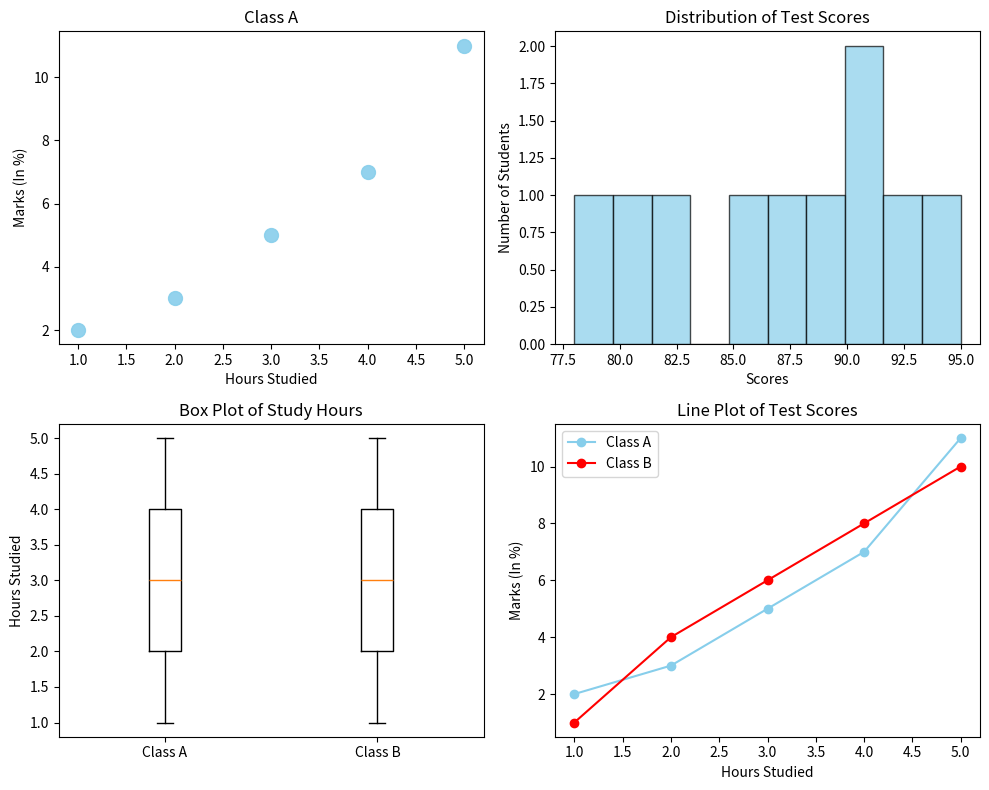

Source code (Python):
import matplotlib.pyplot as plt
import numpy as np

# Subplot - A subplot is a plot that is embedded within another plot.

fig, axs = plt.subplots(2, 2, figsize=(10, 8))
x1 = np.array([1, 2, 3, 4, 5])
y1 = np.array([2, 3, 5, 7, 11])
scores = np.array([85, 90, 78, 92, 88, 95, 80, 82, 91, 89])
x2 = np.array([1, 2, 3, 4, 5])
y2 = np.array([1, 4, 6, 8, 10])

# Scatter plot
axs[0, 0].scatter(x1, y1, color='skyblue', alpha=0.9, s=100)
axs[0, 0].set_title("Class A")
axs[0, 0].set_xlabel("Hours Studied")
axs[0, 0].set_ylabel("Marks (In %)")

# Histogram
axs[0, 1].hist(scores, bins=10, color='skyblue', alpha=0.7, edgecolor='black')
axs[0, 1].set_title("Distribution of Test Scores")
axs[0, 1].set_xlabel("Scores")
axs[0, 1].set_ylabel("Number of Students")

# Box plot
axs[1, 0].boxplot([x1, x2], labels=["Class A", "Class B"])
axs[1, 0].set_title("Box Plot of Study Hours")
axs[1, 0].set_ylabel("Hours Studied")

# Line plot
axs[1, 1].plot(x1, y1, marker='o', color='skyblue', label='Class A')
axs[1, 1].plot(x2, y2, marker='o', color='red', label='Class B')
axs[1, 1].set_title("Line Plot of Test Scores")
axs[1, 1].set_xlabel("Hours Studied")
axs[1, 1].set_ylabel("Marks (In %)")
axs[1, 1].legend()

plt.tight_layout()
plt.show()
